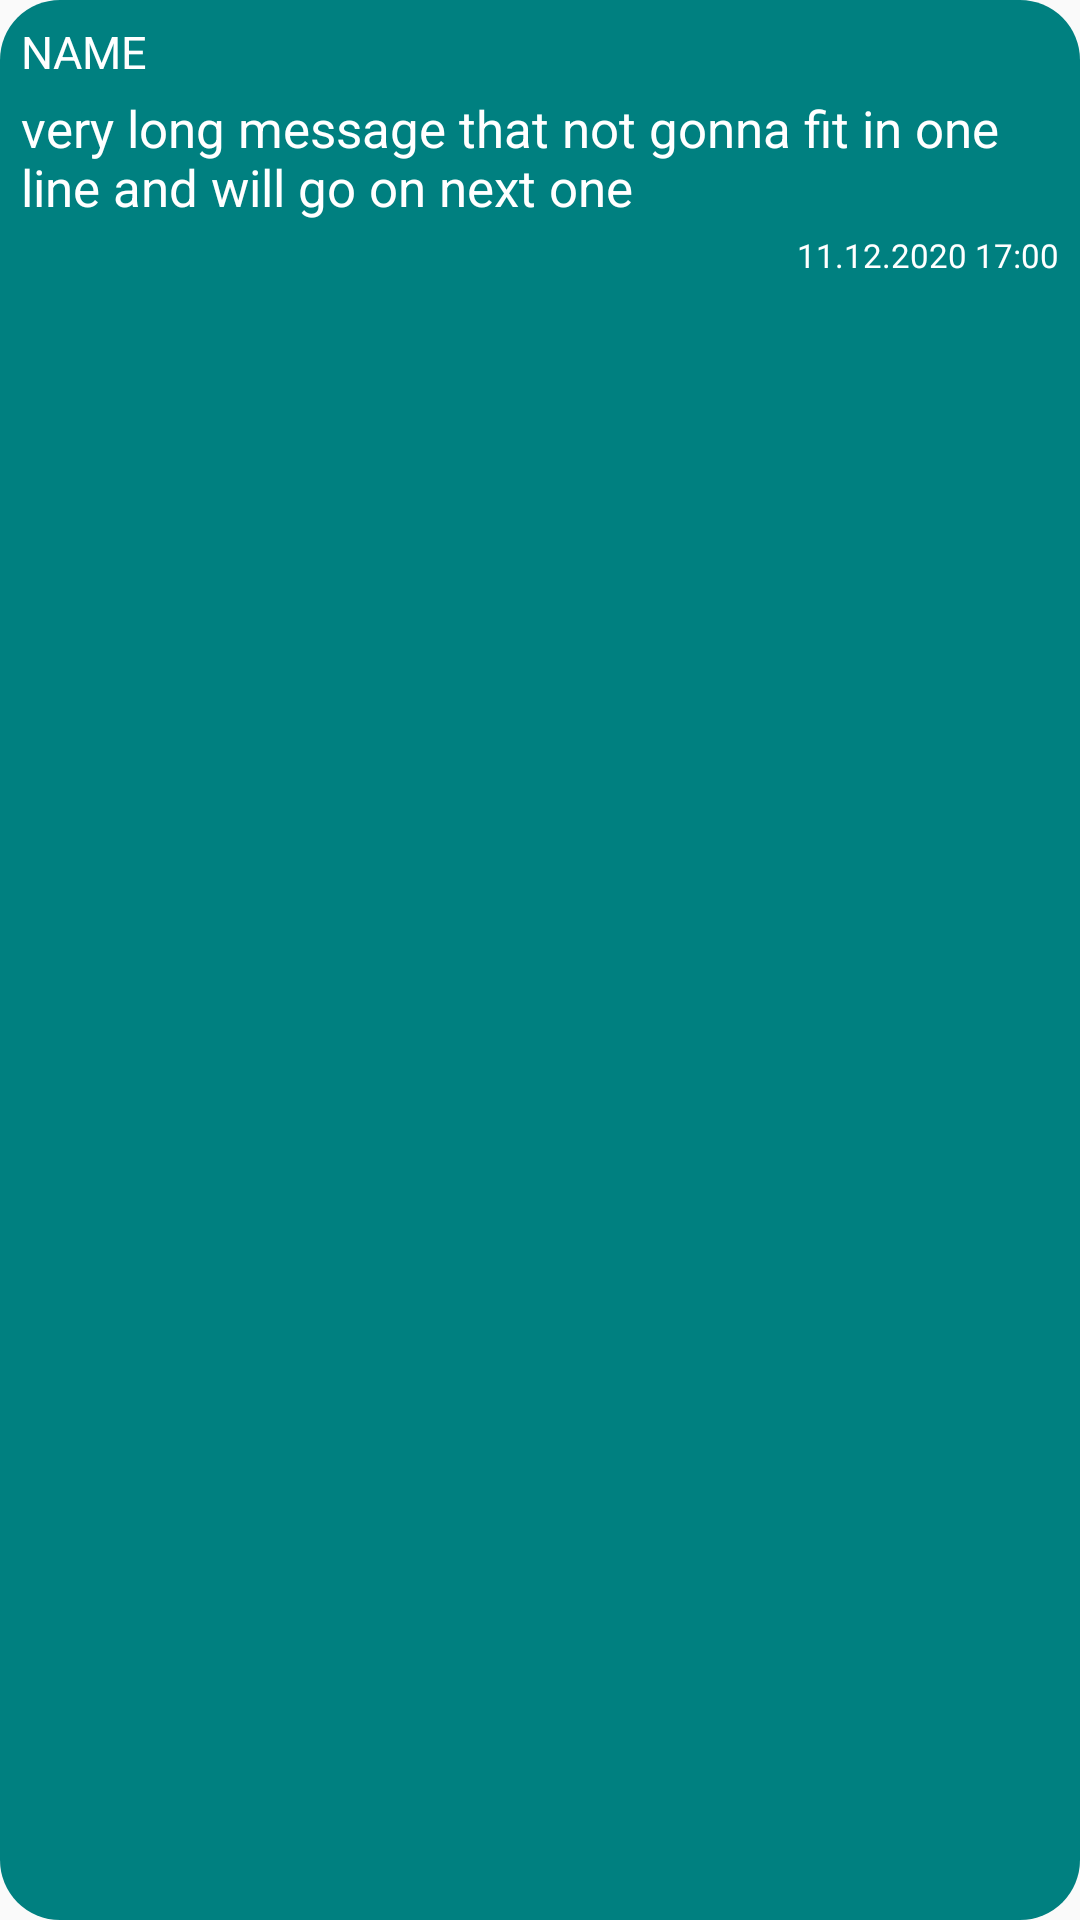

The Android layout XML behind this screen, and the referenced resources:
<!-- AndroidManifest.xml: application theme Theme.OneCh -->
<!-- res/layout/text_message.xml -->
<?xml version="1.0" encoding="utf-8"?>
<LinearLayout xmlns:android="http://schemas.android.com/apk/res/android"
    android:id="@+id/whole_message"
    android:layout_width="wrap_content"
    android:layout_height="wrap_content"
    android:orientation="vertical"
    android:background="@drawable/background_message"
    android:layout_margin="5dp"
    android:padding="5dp">

    <TextView
        android:id="@+id/user"
        android:layout_margin="2dp"
        android:layout_width="wrap_content"
        android:layout_height="wrap_content"
        android:textColor="@color/message_color"
        android:text="NAME"
        android:textSize="15sp"/>

    <TextView
        android:id="@+id/message"
        android:layout_margin="2dp"
        android:layout_width="wrap_content"
        android:layout_height="wrap_content"
        android:textColor="@color/message_color"
        android:textSize="17sp"
        android:text="very long message that not gonna fit in one line and will go on next one"/>

    <TextView
        android:id="@+id/date"
        android:layout_margin="2dp"
        android:layout_width="match_parent"
        android:layout_height="wrap_content"
        android:textSize="11sp"
        android:textColor="@color/message_color"
        android:gravity="end"
        android:text="11.12.2020 17:00"/>

</LinearLayout>
<!-- resources referenced by this layout -->
<resources>
  <color name="message_color">#FFFFFF</color>
  <!-- drawable background_message (drawable) -->
  <?xml version="1.0" encoding="utf-8"?>
  <shape xmlns:android="http://schemas.android.com/apk/res/android">
  
      <corners android:radius="20dp"/>
      <solid android:color="@color/message_wrapper"/>
  
  </shape>
  <style name="Theme.OneCh" parent="Theme.AppCompat.Light.NoActionBar">
          
          <item name="colorPrimary">@color/purple_500</item>
          <item name="colorPrimaryVariant">@color/purple_700</item>
          <item name="colorOnPrimary">@color/white</item>
          
          <item name="colorSecondary">@color/teal_200</item>
          <item name="colorSecondaryVariant">@color/teal_700</item>
          <item name="colorOnSecondary">@color/black</item>
          
          <item name="android:statusBarColor">?attr/colorPrimaryVariant</item>
          <item name="android:windowLightStatusBar">true</item>
          <item name="android:windowLightNavigationBar">true</item>
          
      </style>
  <color name="message_wrapper">#008080</color>
  <color name="purple_500">#FF6200EE</color>
  <color name="purple_700">#FF3700B3</color>
  <color name="white">#FFFFFFFF</color>
  <color name="teal_200">#FF03DAC5</color>
  <color name="teal_700">#FF018786</color>
  <color name="black">#FF000000</color>
</resources>
